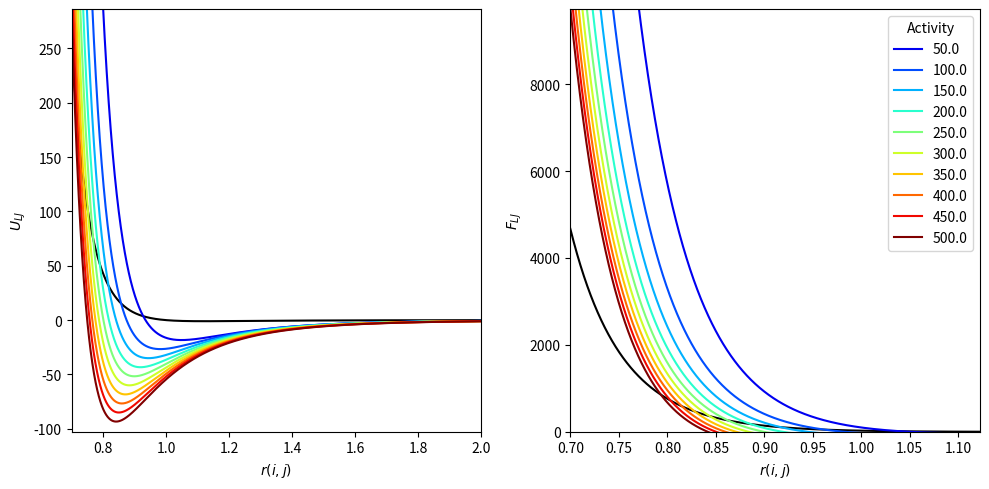

Python code for this plot:
import numpy as np
import matplotlib.pyplot as plt

def ljPotential(r, sigma, epsilon):
    u = 4. * epsilon * ( ((sigma/r)**12) - ((sigma/r)**6) )
    return u

def ljForce(r, sigma, epsilon):
    f = 24. * epsilon * ( (2*((sigma**12)/(r**13))) - ((sigma**6)/(r**7)) )
    return f

def compEps(pe):
    epsB = 10.
    eps = ((4. * pe) / 24.) + epsB
    return eps

def compSig(pe):
    m = -0.095771
    b = 0.307
    sig = (pe**m) * np.exp(b)
    return sig

# Get input values for my functions
rs = np.arange(0., 2., 0.0001)
pes = np.arange(50., 550., 50.)
rSoft = 2**(1./6.)

fig, ax = plt.subplots(1, 2, figsize=(10, 5))

# Plot the soft data
softPots = ljPotential(rs, 1.0, 1.0)
softForce = ljForce(rs, 1.0, 1.0)
ax[0].plot(rs, softPots, c='k')
ax[1].plot(rs, softForce, c='k')

for i in pes:
    # Grab epsilon and sigma
    inSig = compSig(i)
    inEps = compEps(i)
    # Compute the potentials and forces for each system
    hardPots = ljPotential(rs, inSig, inEps)
    hardForce = ljForce(rs, inSig, inEps)
    ax[0].plot(rs, hardPots, c=plt.cm.jet(i / 500.))
    ax[1].plot(rs, hardForce, c=plt.cm.jet(i / 500.), label=str(i))

potMax = ljPotential(0.7, compSig(500.), compEps(500.))
forMax = ljForce(0.7, compSig(500.), compEps(500.))

ax[0].set_xlim(0.7, 2.0)
ax[0].set_ylim(-inEps * 1.1, potMax)
ax[1].set_xlim(0.7, rSoft)
ax[1].set_ylim(0., forMax)

# Is there any significance to the crossing point?
#ax[0].axvline(x=(compSig(100) * (2.**(1./6.)) ))
#ax[1].axvline(x=(compSig(100) * (2.**(1./6.)) ))
#ax[0].axvline(x=(compSig(100) ))
#ax[1].axvline(x=(compSig(100) ))

ax[0].set_ylabel(r'$U_{LJ}$')
ax[1].set_ylabel(r'$F_{LJ}$')
ax[0].set_xlabel(r'$r(i,j)$')
ax[1].set_xlabel(r'$r(i,j)$')
cbar = ax[1].legend()
cbar.set_title('Activity')
plt.tight_layout()
plt.savefig('smallHS.png', dpi=1000)
